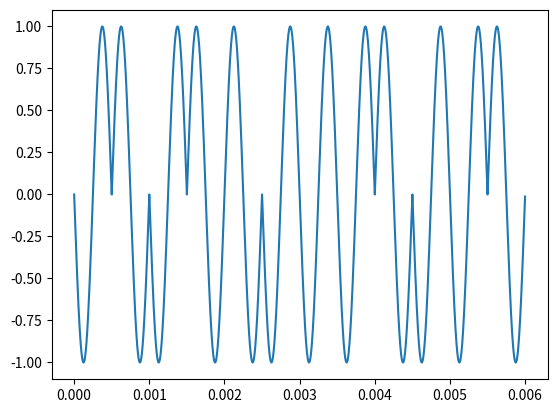

This chart was generated by the following Python code:
import numpy as np
import matplotlib.pyplot as plt

a = [1, 0, 1, 0, 0, 1, 1, 1, 0, 1, 1, 0] #digitalni signal koji zelimo poslati


def add_noise(SNR, x, t):
    Ps = np.mean(x ** 2)
    Pn = Ps / 10**(0.1*SNR)
    return x + np.sqrt(Pn) * np.random.randn(len(t))


bitrate = 2000 #broj bitova u sekundi
samplerate = 1000000 #broj sample-ova u sekundi
f = 1 #frekvencija
A = 1 #amplituda
bit_s = 1 / bitrate #trajanje jednog bita u sekundama
samp_bit = int(bit_s * samplerate) #broj sample-ova po bitu


digital = np.repeat(a, samp_bit)
t = np.arange(0, len(a)/bitrate, 1/samplerate)

psk = A * np.sin(2*f*np.pi*(t*bitrate) + np.pi*digital)

#Ukoliko zelimo sum:
#psk = add_noise(-4, psk, t)

demodulated = []
b = A * np.sin(2*np.pi*f*(t*bitrate))
psk2 = psk * b

curr_bit = 0
while curr_bit < len(psk2):
    sub = psk2[curr_bit : curr_bit+samp_bit]
    avg = np.average(sub)
    if avg > 0:
        demodulated.append('0')
    else:
        demodulated.append('1')
    curr_bit = curr_bit + samp_bit
    
print(demodulated)

plt.plot(t, psk)
plt.show()